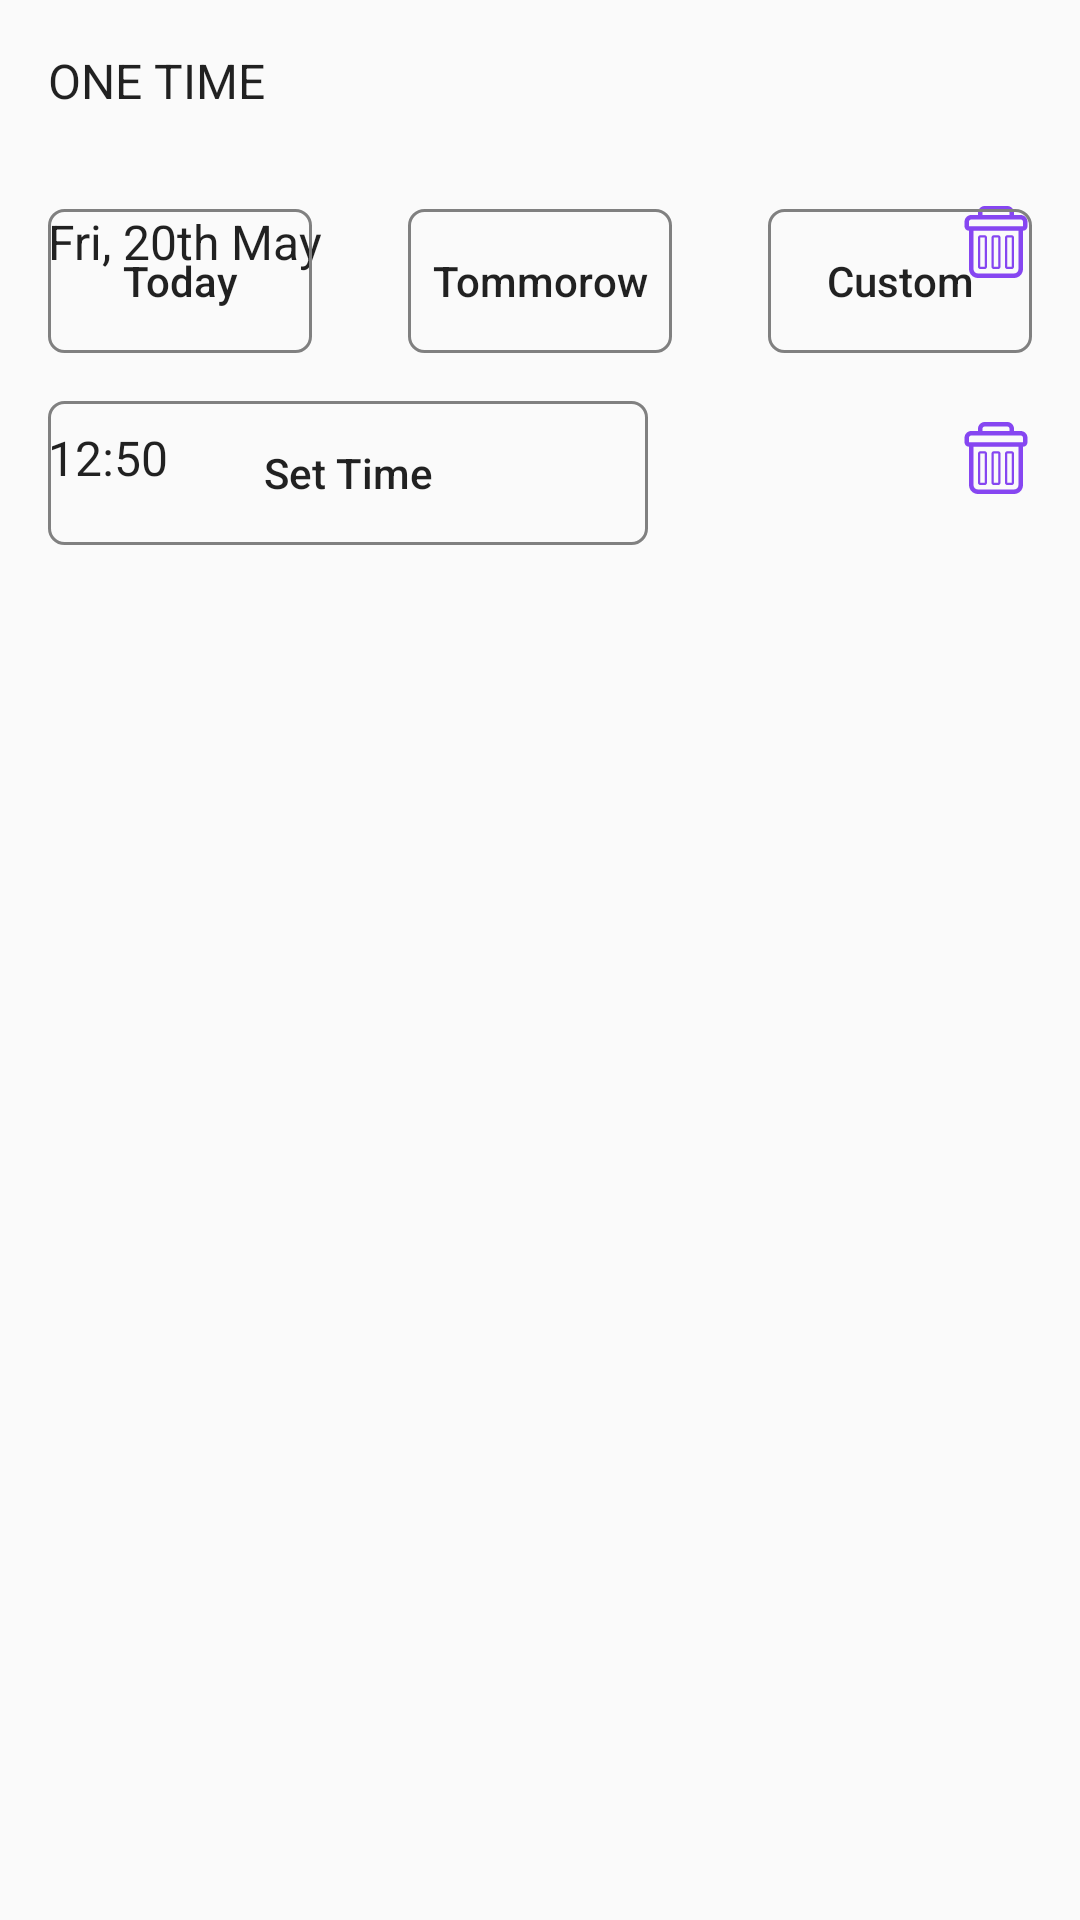

Android layout source for this screen:
<!-- AndroidManifest.xml: application theme AppTheme -->
<!-- res/layout/add_reminder_bottom_dialog.xml -->
<?xml version="1.0" encoding="utf-8"?>
<androidx.constraintlayout.widget.ConstraintLayout xmlns:android="http://schemas.android.com/apk/res/android"
    xmlns:app="http://schemas.android.com/apk/res-auto"
    xmlns:tools="http://schemas.android.com/tools"
    android:id="@+id/set_reminder_constraint_layout"
    android:layout_width="match_parent"
    android:layout_height="match_parent">

    <Button
        android:id="@+id/today_reminder_button"
        style="@style/headingTextApperance"
        android:layout_width="wrap_content"
        android:layout_height="wrap_content"
        android:layout_marginTop="32dp"
        android:background="@drawable/boxed_button_selector"
        android:text="@string/title_today"
        android:textAllCaps="false"
        android:textSize="14sp"
        app:layout_constraintEnd_toStartOf="@+id/tommorow_reminder_button"
        app:layout_constraintHorizontal_bias="0.5"
        app:layout_constraintHorizontal_chainStyle="spread_inside"
        app:layout_constraintStart_toStartOf="@+id/textView29"
        app:layout_constraintTop_toBottomOf="@+id/textView29" />

    <Button
        android:id="@+id/tommorow_reminder_button"
        style="@style/headingTextApperance"
        android:layout_width="wrap_content"
        android:layout_height="wrap_content"
        android:background="@drawable/boxed_button_selector"
        android:text="Tommorow"
        android:textAllCaps="false"
        android:textSize="14sp"
        app:layout_constraintEnd_toStartOf="@+id/custom_reminder_button"
        app:layout_constraintHorizontal_bias="0.5"
        app:layout_constraintStart_toEndOf="@+id/today_reminder_button"
        app:layout_constraintTop_toTopOf="@+id/today_reminder_button" />

    <Button
        android:id="@+id/custom_reminder_button"
        style="@style/headingTextApperance"
        android:layout_width="wrap_content"
        android:layout_height="wrap_content"
        android:layout_marginEnd="16dp"
        android:background="@drawable/boxed_button_selector"
        android:text="Custom"
        android:textAllCaps="false"
        android:textSize="14sp"
        app:layout_constraintEnd_toEndOf="parent"
        app:layout_constraintHorizontal_bias="0.5"
        app:layout_constraintStart_toEndOf="@+id/tommorow_reminder_button"
        app:layout_constraintTop_toTopOf="@+id/tommorow_reminder_button" />

    <Button
        android:id="@+id/set_time_reminder_button"
        style="@style/headingTextApperance"
        android:layout_width="200dp"
        android:layout_height="wrap_content"
        android:layout_marginTop="16dp"
        android:background="@drawable/boxed_button_selector"
        android:text="Set Time"
        android:textAllCaps="false"
        android:textSize="14sp"
        app:layout_constraintStart_toStartOf="@+id/today_reminder_button"
        app:layout_constraintTop_toBottomOf="@+id/today_reminder_button" />

    <TextView
        android:id="@+id/textView27"
        style="@style/fontHeavyAppearance"
        android:layout_width="wrap_content"
        android:layout_height="wrap_content"
        android:layout_marginStart="16dp"
        android:layout_marginTop="32dp"
        android:text="Repeat"
        android:textAllCaps="true"
        android:textSize="16sp"
        app:layout_constraintStart_toStartOf="parent"
        app:layout_constraintTop_toBottomOf="@+id/view4" />

    <View
        android:id="@+id/view4"
        android:layout_width="match_parent"
        android:layout_height="1dp"
        android:layout_marginStart="8dp"
        android:layout_marginTop="32dp"
        android:layout_marginEnd="8dp"
        android:background="@color/black"
        app:layout_constraintEnd_toEndOf="parent"
        app:layout_constraintStart_toStartOf="parent"
        app:layout_constraintTop_toBottomOf="@+id/set_time_reminder_button" />

    <TextView
        android:id="@+id/textView28"
        style="@style/headingTextApperance"
        android:layout_width="wrap_content"
        android:layout_height="wrap_content"
        android:layout_marginTop="16dp"
        android:text="Repeat Every"
        android:textSize="14sp"
        app:layout_constraintEnd_toStartOf="@+id/editText3"
        app:layout_constraintHorizontal_bias="0.5"
        app:layout_constraintHorizontal_chainStyle="spread_inside"
        app:layout_constraintStart_toStartOf="@+id/textView27"
        app:layout_constraintTop_toBottomOf="@+id/textView27" />

    <EditText
        android:id="@+id/editText3"
        android:layout_width="50dp"
        android:layout_height="wrap_content"
        android:ems="10"
        android:inputType="textPersonName"
        android:text="1"
        app:layout_constraintBottom_toBottomOf="@+id/textView28"
        app:layout_constraintEnd_toStartOf="@+id/reminder_day_spinner"
        app:layout_constraintHorizontal_bias="0.5"
        app:layout_constraintStart_toEndOf="@+id/textView28"
        app:layout_constraintTop_toTopOf="@+id/textView28" />

    <Spinner
        android:id="@+id/reminder_day_spinner"
        android:layout_width="wrap_content"
        android:layout_height="wrap_content"
        android:layout_marginEnd="16dp"
        app:layout_constraintBottom_toBottomOf="@+id/editText3"
        app:layout_constraintEnd_toEndOf="parent"
        app:layout_constraintHorizontal_bias="0.5"
        app:layout_constraintStart_toEndOf="@+id/editText3"
        app:layout_constraintTop_toTopOf="@+id/editText3" />

    <TextView
        android:id="@+id/textView29"
        style="@style/fontHeavyAppearance"
        android:layout_width="wrap_content"
        android:layout_height="wrap_content"
        android:layout_marginStart="16dp"
        android:layout_marginTop="16dp"
        android:text="One Time"
        android:textAllCaps="true"
        android:textSize="16sp"
        app:layout_constraintStart_toStartOf="parent"
        app:layout_constraintTop_toTopOf="parent" />

    <androidx.constraintlayout.widget.Group
        android:id="@+id/one_time_reminder_date_group"
        android:layout_width="wrap_content"
        android:layout_height="wrap_content"
        app:constraint_referenced_ids="today_reminder_button,tommorow_reminder_button,custom_reminder_button" />

    <TextView
        android:id="@+id/selected_reminder_date_textview"
        android:layout_width="wrap_content"
        android:layout_height="wrap_content"
        android:layout_marginTop="32dp"
        android:text="Fri, 20th May"
        android:textAppearance="@style/fontBookAppearance"
        app:layout_constraintStart_toStartOf="@+id/textView29"
        app:layout_constraintTop_toBottomOf="@+id/textView29" />

    <androidx.appcompat.widget.AppCompatImageView
        android:id="@+id/remove_reminder_imageview"
        android:layout_width="wrap_content"
        android:layout_height="wrap_content"
        android:layout_marginEnd="16dp"
        app:layout_constraintBottom_toBottomOf="@+id/selected_reminder_date_textview"
        app:layout_constraintEnd_toEndOf="parent"
        app:layout_constraintTop_toTopOf="@+id/selected_reminder_date_textview"
        app:srcCompat="@drawable/ic_dustbin" />

    <androidx.constraintlayout.widget.Group
        android:id="@+id/reminder_set_group"
        android:layout_width="wrap_content"
        android:layout_height="wrap_content"
        app:constraint_referenced_ids="selected_reminder_date_textview,remove_reminder_imageview" />

    <TextView
        android:id="@+id/selected_time_textView"
        android:layout_width="wrap_content"
        android:layout_height="wrap_content"
        android:layout_marginStart="16dp"
        android:layout_marginTop="8dp"
        android:text="12:50"
        app:layout_constraintStart_toStartOf="parent"
        app:layout_constraintTop_toTopOf="@+id/set_time_reminder_button" />

    <ImageView
        android:id="@+id/remove_selected_time_imageview"
        android:layout_width="wrap_content"
        android:layout_height="wrap_content"
        android:layout_marginEnd="16dp"
        app:layout_constraintBottom_toBottomOf="@+id/selected_time_textView"
        app:layout_constraintEnd_toEndOf="parent"
        app:layout_constraintTop_toTopOf="@+id/selected_time_textView"
        app:srcCompat="@drawable/ic_dustbin" />

    <androidx.constraintlayout.widget.Group
        android:id="@+id/selected_timne_group"
        android:layout_width="wrap_content"
        android:layout_height="wrap_content"
        app:constraint_referenced_ids="remove_selected_time_imageview,selected_time_textView" />

    <androidx.constraintlayout.widget.Group
        android:id="@+id/repeat_group"
        android:layout_width="wrap_content"
        android:layout_height="wrap_content"
        android:visibility="gone"
        app:constraint_referenced_ids="textView27,textView28,editText3,reminder_day_spinner,view4" />

</androidx.constraintlayout.widget.ConstraintLayout>
<!-- resources referenced by this layout -->
<resources>
  <color name="black">#000000</color>
  <!-- drawable boxed_button_selector (drawable) -->
  <?xml version="1.0" encoding="utf-8"?>
  <selector xmlns:android="http://schemas.android.com/apk/res/android">
      <item android:drawable="@drawable/boxed_button_selected" android:state_selected="true"></item>
      <item android:drawable="@drawable/boxed_button_selected" android:state_pressed="true"></item>
      <item android:drawable="@drawable/boxed_button"></item>
  </selector>
  <!-- drawable ic_dustbin (drawable) -->
  <vector android:height="24dp" android:viewportHeight="32"
      android:viewportWidth="32" android:width="24dp" xmlns:android="http://schemas.android.com/apk/res/android">
      <path android:fillColor="#8646F1" android:pathData="M29.98,6.818c-0.096,-1.57 -1.387,-2.816 -2.98,-2.816h-3v-1V3c0,-1.657 -1.344,-3 -3,-3H11C9.343,0 8,1.343 8,3v0.001v1H5c-1.595,0 -2.885,1.246 -2.981,2.816H2V8v1c0,1.104 0.896,2 2,2l0,0v17c0,2.209 1.791,4 4,4h16c2.209,0 4,-1.791 4,-4V11l0,0c1.104,0 2,-0.896 2,-2V8V6.818H29.98zM10,3.001c0,-0.553 0.447,-1 1,-1h10c0.553,0 1,0.447 1,1v1H10V3.001zM26,28.001c0,1.102 -0.898,2 -2,2H8c-1.103,0 -2,-0.898 -2,-2v-17h20V28.001zM28,8v1H4V8V7.001c0,-0.553 0.447,-1 1,-1h22c0.553,0 1,0.447 1,1V8z"/>
      <path android:fillColor="#8646F1" android:pathData="M9,28.005h2c0.553,0 1,-0.447 1,-1v-13c0,-0.553 -0.447,-1 -1,-1H9c-0.553,0 -1,0.447 -1,1v13C8,27.558 8.447,28.005 9,28.005zM9,14.004h2v13H9V14.004z"/>
      <path android:fillColor="#8646F1" android:pathData="M15,28.005h2c0.553,0 1,-0.447 1,-1v-13c0,-0.553 -0.447,-1 -1,-1h-2c-0.553,0 -1,0.447 -1,1v13C14,27.558 14.447,28.005 15,28.005zM15,14.004h2v13h-2V14.004z"/>
      <path android:fillColor="#8646F1" android:pathData="M21,28.005h2c0.553,0 1,-0.447 1,-1v-13c0,-0.553 -0.447,-1 -1,-1h-2c-0.553,0 -1,0.447 -1,1v13C20,27.558 20.447,28.005 21,28.005zM21,14.004h2v13h-2V14.004z"/>
  </vector>
  <string name="title_today">Today</string>
  <style name="headingTextApperance" parent="android:TextAppearance">
          <item name="fontPath">fonts/Avenir-Medium.ttf</item>
          <item name="android:color">@color/dark_gray</item>
          <item name="android:textSize">18sp</item>
      </style>
  <style name="AppTheme" parent="Theme.AppCompat.Light.NoActionBar">
          
          <item name="colorPrimary">@color/white</item>
          <item name="colorPrimaryDark">@color/dark_gray</item>
          <item name="colorAccent">@color/colorAccent</item>
  
      </style>
  <!-- drawable boxed_button_selected (drawable) -->
  <?xml version="1.0" encoding="utf-8"?>
  <shape xmlns:android="http://schemas.android.com/apk/res/android"
      android:shape="rectangle" >
  
      <solid android:color="@color/transparent" />
  
      <stroke
          android:width="1dp"
          android:color="@color/colorAccent" />
      <corners
          android:bottomLeftRadius="5dp"
          android:bottomRightRadius="5dp"
          android:topLeftRadius="5dp"
          android:topRightRadius="5dp" />
  </shape>
  <!-- drawable boxed_button (drawable) -->
  <?xml version="1.0" encoding="utf-8"?>
  <shape xmlns:android="http://schemas.android.com/apk/res/android"
      android:shape="rectangle" >
  
      <solid android:color="@color/transparent" />
  
      <stroke
          android:width="1dp"
          android:color="@color/medium_gray" />
      <corners
          android:bottomLeftRadius="5dp"
          android:bottomRightRadius="5dp"
          android:topLeftRadius="5dp"
          android:topRightRadius="5dp" />
  
  </shape>
  <color name="dark_gray">#282C37</color>
  <color name="white">#FFFFFFFF</color>
  <color name="colorAccent">#933EC5</color>
  <color name="transparent">#00000000</color>
  <color name="medium_gray">#808080</color>
</resources>
